2-way image classification set "dataset" from GitHub (Synizter/asagao-classification); label vocabulary: asagao morning glory flower, not asagao.

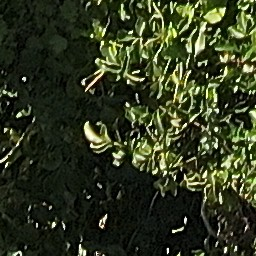
Label: asagao morning glory flower

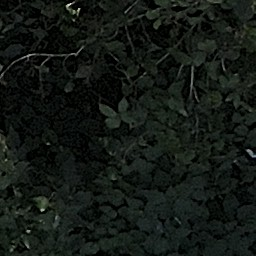
Label: not asagao

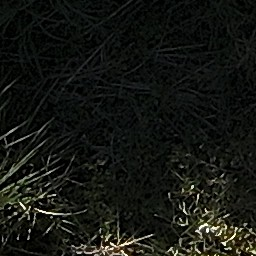
Label: not asagao

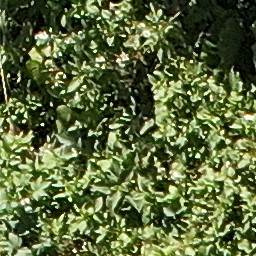
Label: not asagao

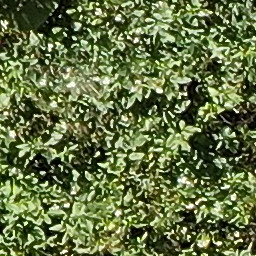
Label: asagao morning glory flower

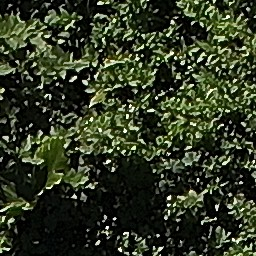
Label: not asagao
